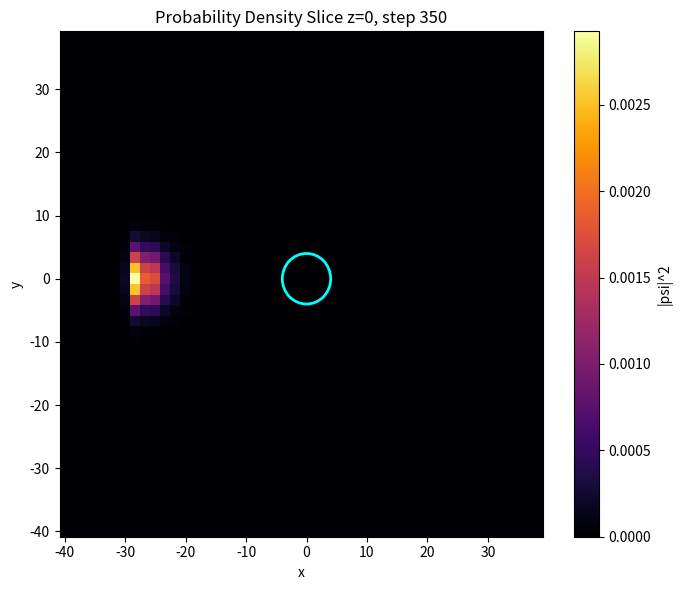
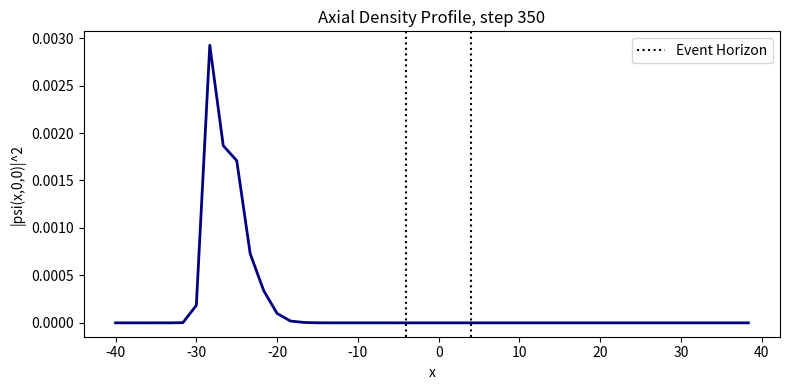
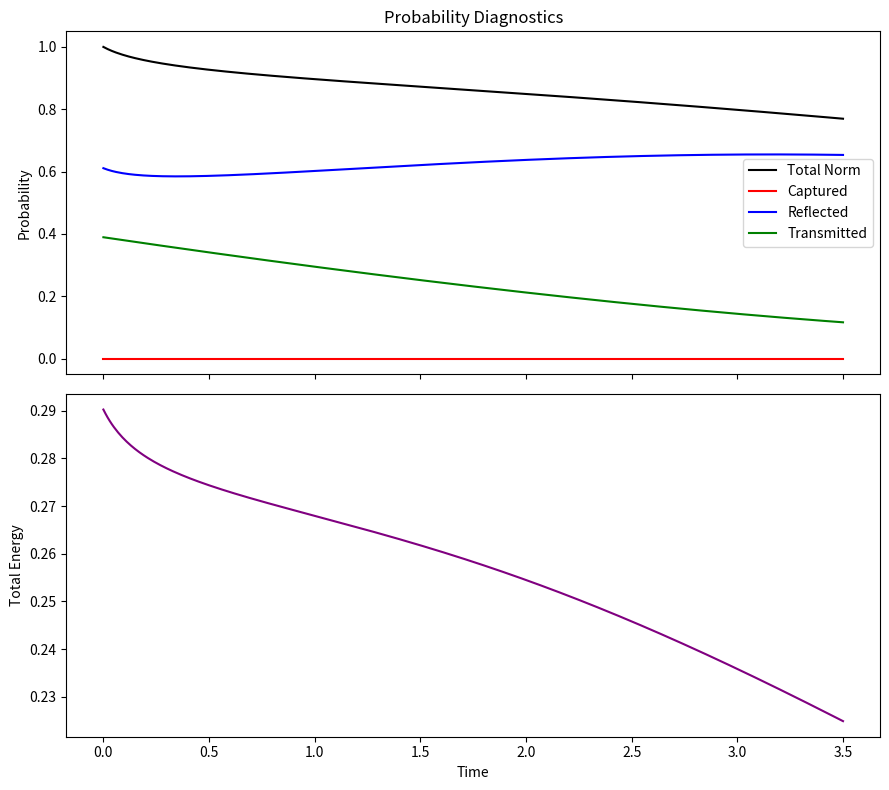
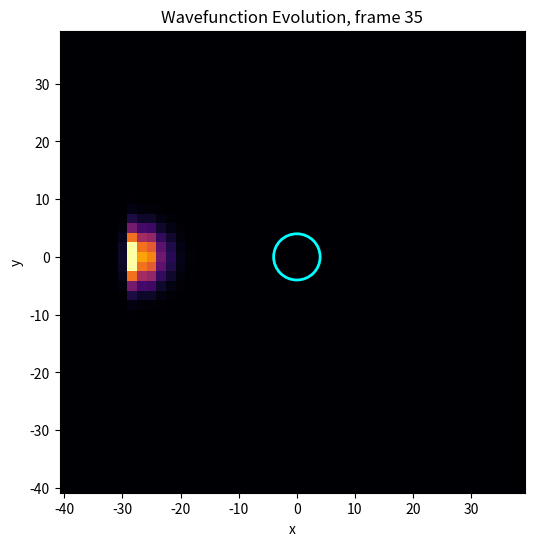
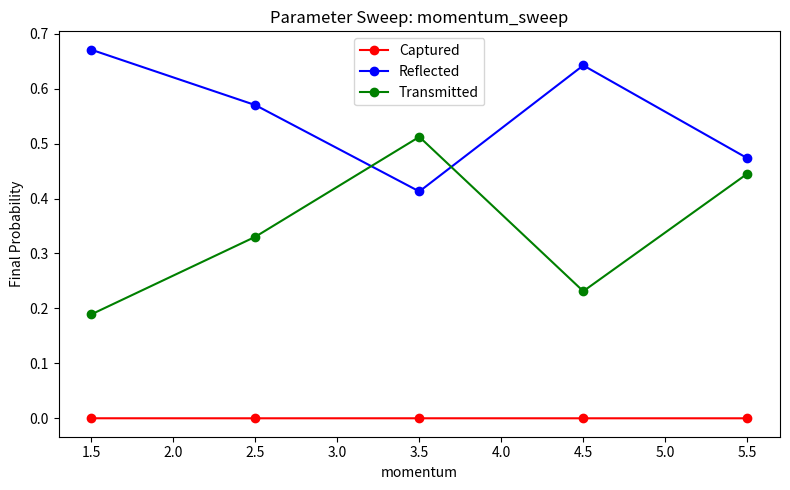
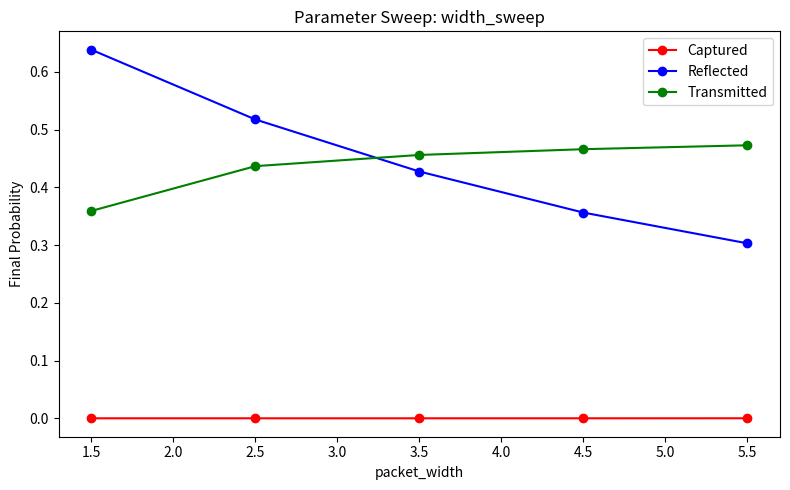
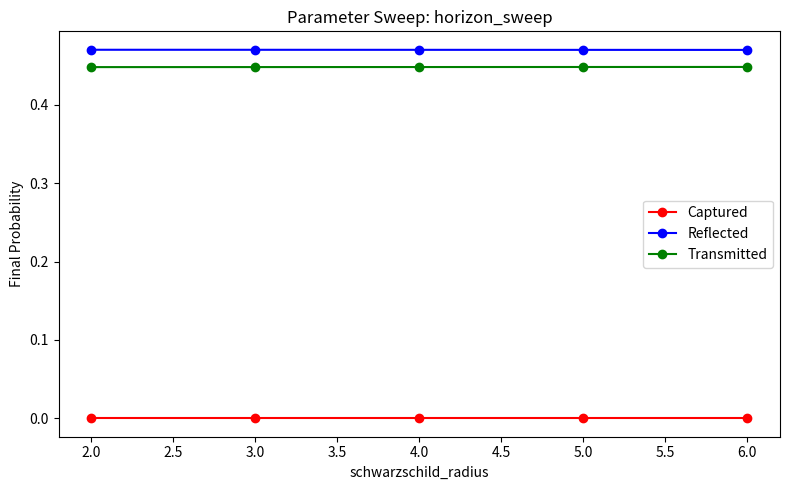
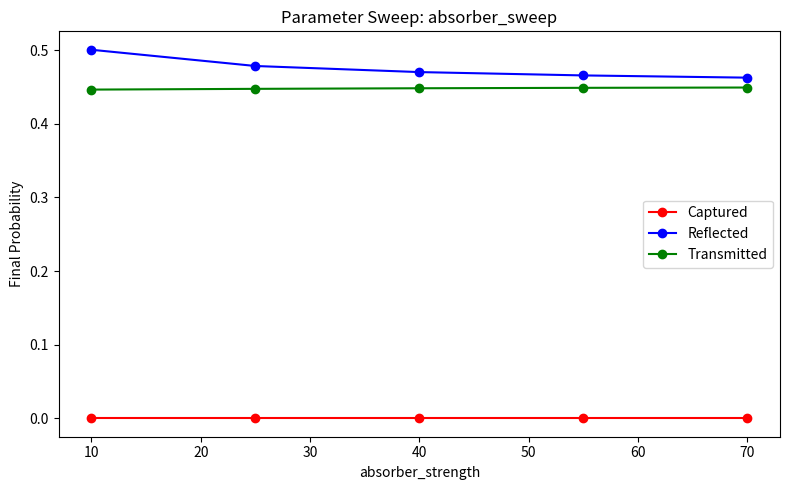
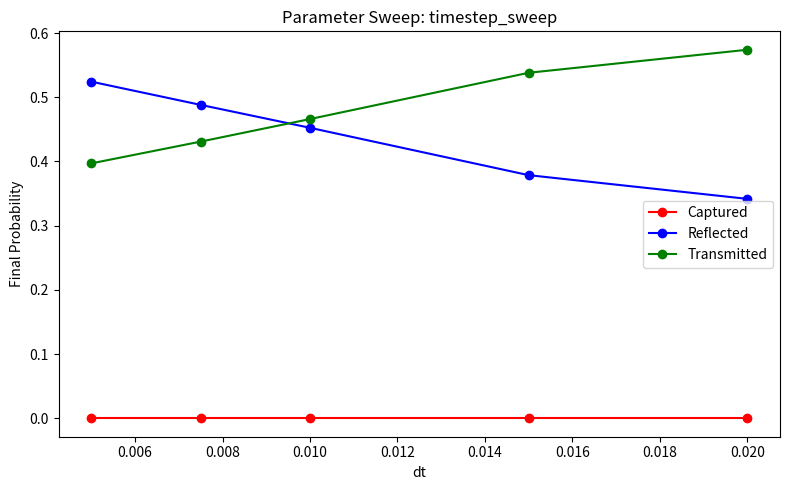
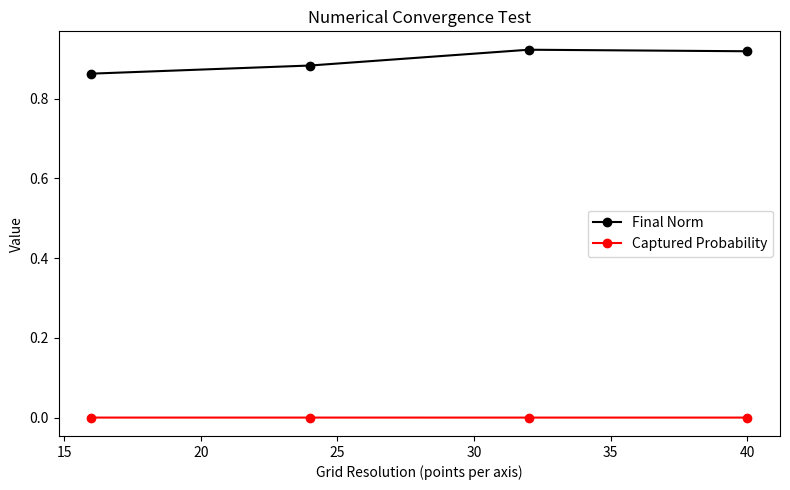

Python code for these plots, in order:
import os
import csv
import numpy as np
import matplotlib
matplotlib.use("Agg")
import matplotlib.pyplot as plt
from matplotlib.animation import FuncAnimation, PillowWriter
from dataclasses import dataclass, replace
from typing import Tuple, List, Dict


@dataclass
class SimulationConfig:
    Nx: int = 48
    Ny: int = 48
    Nz: int = 48
    Lx: float = 80.0
    Ly: float = 80.0
    Lz: float = 80.0
    schwarzschild_radius: float = 4.0
    potential_strength: float = 1.0
    potential_epsilon: float = 0.6
    absorber_width: float = 12.0
    absorber_strength: float = 40.0
    capture_buffer: float = 1.0
    packet_center: Tuple[float, float, float] = (-25.0, 0.0, 0.0)
    packet_momentum: Tuple[float, float, float] = (3.0, 0.0, 0.0)
    packet_width: float = 3.0
    dt: float = 0.01
    total_steps: int = 350
    snapshot_interval: int = 10
    output_dir: str = "bh_quantum_results"
    run_label: str = "baseline"


class SchwarzschildPotential:
    def __init__(self, config: SimulationConfig):
        self.rs = config.schwarzschild_radius
        self.strength = config.potential_strength
        self.epsilon = config.potential_epsilon

    def evaluate(self, R):
        denom = np.clip(R - self.rs, self.epsilon, None)
        return -self.strength / denom

    def capture_mask(self, R, buffer):
        return R <= (self.rs + buffer)


class AbsorbingBoundary:
    def __init__(self, config: SimulationConfig):
        self.width = config.absorber_width
        self.strength = config.absorber_strength

    def _edge_term(self, coord, half_extent):
        W = np.zeros_like(coord)
        left_edge = -half_extent + self.width
        right_edge = half_extent - self.width
        left_mask = coord < left_edge
        right_mask = coord > right_edge
        left_distance = (left_edge - coord[left_mask]) / self.width
        right_distance = (coord[right_mask] - right_edge) / self.width
        W[left_mask] += self.strength * left_distance ** 2
        W[right_mask] += self.strength * right_distance ** 2
        return W

    def build(self, X, Y, Z, config: SimulationConfig):
        Wx = self._edge_term(X, config.Lx / 2.0)
        Wy = self._edge_term(Y, config.Ly / 2.0)
        Wz = self._edge_term(Z, config.Lz / 2.0)
        return Wx + Wy + Wz


class WavePacket:
    def __init__(self, config: SimulationConfig):
        self.center = np.array(config.packet_center, dtype=np.float64)
        self.momentum = np.array(config.packet_momentum, dtype=np.float64)
        self.sigma = config.packet_width

    def generate(self, X, Y, Z):
        envelope = np.exp(
            -((X - self.center[0]) ** 2 + (Y - self.center[1]) ** 2 + (Z - self.center[2]) ** 2)
            / (4.0 * self.sigma ** 2)
        )
        phase = np.exp(
            1j * (self.momentum[0] * X + self.momentum[1] * Y + self.momentum[2] * Z)
        )
        return envelope * phase


class SplitOperatorSolver:
    def __init__(self, potential_array, absorber_array, K2, dt):
        self.dt = dt
        effective_potential = potential_array - 1j * absorber_array
        self.U_half_potential = np.exp(-1j * effective_potential * dt / 2.0)
        self.U_kinetic = np.exp(-1j * 0.5 * K2 * dt)

    def step(self, psi):
        psi = psi * self.U_half_potential
        psi_k = np.fft.fftn(psi)
        psi_k = psi_k * self.U_kinetic
        psi = np.fft.ifftn(psi_k)
        psi = psi * self.U_half_potential
        return psi


class Diagnostics:
    def __init__(self, X, Y, Z, R, K2, dV, potential_array, capture_mask,
                 axis_index, axis_direction, axis_origin):
        self.X = X
        self.Y = Y
        self.Z = Z
        self.R = R
        self.K2 = K2
        self.dV = dV
        self.N_total = X.size
        self.potential_array = potential_array
        self.capture_mask = capture_mask
        self.axis_coord = (X, Y, Z)[axis_index]
        self.axis_direction = axis_direction
        self.axis_origin = axis_origin
        self.records: List[Dict[str, float]] = []

    def evaluate(self, psi, t):
        density = np.abs(psi) ** 2
        norm = np.sum(density) * self.dV
        mean_x = np.sum(self.X * density) * self.dV
        mean_y = np.sum(self.Y * density) * self.dV
        mean_z = np.sum(self.Z * density) * self.dV
        mean_r = np.sum(self.R * density) * self.dV
        psi_k = np.fft.fftn(psi)
        kinetic_density = 0.5 * self.K2 * np.abs(psi_k) ** 2
        kinetic_energy = np.sum(kinetic_density) * self.dV / self.N_total
        potential_energy = np.sum(self.potential_array * density) * self.dV
        total_energy = kinetic_energy + potential_energy
        captured_probability = np.sum(density[self.capture_mask]) * self.dV
        relative = (self.axis_coord - self.axis_origin) * self.axis_direction
        transmitted_mask = (relative > 0) & (~self.capture_mask)
        reflected_mask = (relative <= 0) & (~self.capture_mask)
        transmitted_probability = np.sum(density[transmitted_mask]) * self.dV
        reflected_probability = np.sum(density[reflected_mask]) * self.dV
        record = {
            "time": t,
            "norm": norm,
            "mean_x": mean_x,
            "mean_y": mean_y,
            "mean_z": mean_z,
            "mean_r": mean_r,
            "kinetic_energy": kinetic_energy,
            "potential_energy": potential_energy,
            "total_energy": total_energy,
            "captured_probability": captured_probability,
            "reflected_probability": reflected_probability,
            "transmitted_probability": transmitted_probability,
        }
        self.records.append(record)
        return record

    def export_csv(self, filepath):
        if not self.records:
            return
        fieldnames = list(self.records[0].keys())
        with open(filepath, "w", newline="") as handle:
            writer = csv.DictWriter(handle, fieldnames=fieldnames)
            writer.writeheader()
            for record in self.records:
                writer.writerow(record)


class Visualization:
    def __init__(self, config: SimulationConfig, X, Y, Z, R):
        self.config = config
        self.X = X
        self.Y = Y
        self.Z = Z
        self.R = R
        self.figures_dir = os.path.join(config.output_dir, "figures")
        self.animations_dir = os.path.join(config.output_dir, "animations")
        os.makedirs(self.figures_dir, exist_ok=True)
        os.makedirs(self.animations_dir, exist_ok=True)

    def plot_density_slice(self, psi, step, label):
        mid = self.Z.shape[2] // 2
        density_slice = np.abs(psi[:, :, mid]) ** 2
        x_axis = self.X[:, 0, 0]
        y_axis = self.Y[0, :, 0]
        figure, axis = plt.subplots(figsize=(7, 6))
        mesh = axis.pcolormesh(x_axis, y_axis, density_slice.T, shading="auto", cmap="inferno")
        circle = plt.Circle((0, 0), self.config.schwarzschild_radius, color="cyan", fill=False, linewidth=2)
        axis.add_patch(circle)
        axis.set_xlabel("x")
        axis.set_ylabel("y")
        axis.set_title(f"Probability Density Slice z=0, step {step}")
        figure.colorbar(mesh, ax=axis, label="|psi|^2")
        figure.tight_layout()
        filepath = os.path.join(self.figures_dir, f"{label}_density_step_{step:05d}.png")
        figure.savefig(filepath, dpi=160)
        plt.close(figure)
        return filepath

    def plot_radial_profile(self, psi, step, label):
        mid_y = self.Y.shape[1] // 2
        mid_z = self.Z.shape[2] // 2
        x_axis = self.X[:, 0, 0]
        density_line = np.abs(psi[:, mid_y, mid_z]) ** 2
        figure, axis = plt.subplots(figsize=(8, 4))
        axis.plot(x_axis, density_line, color="navy", linewidth=2)
        axis.axvline(self.config.schwarzschild_radius, color="black", linestyle=":", label="Event Horizon")
        axis.axvline(-self.config.schwarzschild_radius, color="black", linestyle=":")
        axis.set_xlabel("x")
        axis.set_ylabel("|psi(x,0,0)|^2")
        axis.set_title(f"Axial Density Profile, step {step}")
        axis.legend()
        figure.tight_layout()
        filepath = os.path.join(self.figures_dir, f"{label}_profile_step_{step:05d}.png")
        figure.savefig(filepath, dpi=160)
        plt.close(figure)
        return filepath

    def plot_diagnostics(self, records, label):
        times = [r["time"] for r in records]
        norm = [r["norm"] for r in records]
        captured = [r["captured_probability"] for r in records]
        reflected = [r["reflected_probability"] for r in records]
        transmitted = [r["transmitted_probability"] for r in records]
        total_energy = [r["total_energy"] for r in records]
        figure, axes = plt.subplots(2, 1, figsize=(9, 8), sharex=True)
        axes[0].plot(times, norm, label="Total Norm", color="black")
        axes[0].plot(times, captured, label="Captured", color="red")
        axes[0].plot(times, reflected, label="Reflected", color="blue")
        axes[0].plot(times, transmitted, label="Transmitted", color="green")
        axes[0].set_ylabel("Probability")
        axes[0].legend()
        axes[0].set_title("Probability Diagnostics")
        axes[1].plot(times, total_energy, color="purple")
        axes[1].set_xlabel("Time")
        axes[1].set_ylabel("Total Energy")
        figure.tight_layout()
        filepath = os.path.join(self.figures_dir, f"{label}_diagnostics.png")
        figure.savefig(filepath, dpi=160)
        plt.close(figure)
        return filepath

    def render_animation(self, frames, label):
        if not frames:
            return None
        mid = self.Z.shape[2] // 2
        x_axis = self.X[:, 0, 0]
        y_axis = self.Y[0, :, 0]
        figure, axis = plt.subplots(figsize=(6, 6))
        initial_density = np.abs(frames[0][:, :, mid]) ** 2
        mesh = axis.pcolormesh(
            x_axis, y_axis, initial_density.T, shading="auto", cmap="inferno",
            vmin=0, vmax=np.max(initial_density) + 1e-9
        )
        circle = plt.Circle((0, 0), self.config.schwarzschild_radius, color="cyan", fill=False, linewidth=2)
        axis.add_patch(circle)
        axis.set_xlabel("x")
        axis.set_ylabel("y")
        title = axis.set_title("Wavefunction Evolution")

        def update(frame_index):
            density_slice = np.abs(frames[frame_index][:, :, mid]) ** 2
            mesh.set_array(density_slice.T.ravel())
            title.set_text(f"Wavefunction Evolution, frame {frame_index}")
            return mesh, title

        animation = FuncAnimation(figure, update, frames=len(frames), blit=False)
        filepath = os.path.join(self.animations_dir, f"{label}_evolution.gif")
        writer = PillowWriter(fps=12)
        animation.save(filepath, writer=writer)
        plt.close(figure)
        return filepath


class BlackHoleQuantumSimulation:
    def __init__(self, config: SimulationConfig):
        self.config = config
        self.potential = SchwarzschildPotential(config)
        self.absorber = AbsorbingBoundary(config)
        self.wave_packet = WavePacket(config)
        self._validate_config()
        self._build_grid()
        self._build_operators()
        self.visualization = Visualization(config, self.X, self.Y, self.Z, self.R)

    def _validate_config(self):
        config = self.config
        if config.Nx <= 0 or config.Ny <= 0 or config.Nz <= 0:
            raise ValueError("Grid resolution must be positive in all dimensions")
        if config.dt <= 0:
            raise ValueError("Time step must be positive")
        if config.total_steps <= 0:
            raise ValueError("Total steps must be positive")
        if config.absorber_width <= 0:
            raise ValueError("Absorber width must be positive")
        if config.packet_width <= 0:
            raise ValueError("Packet width must be positive")
        if config.absorber_width * 2 >= min(config.Lx, config.Ly, config.Lz):
            raise ValueError("Absorber width too large for domain size")

    def _build_grid(self):
        config = self.config
        x = np.linspace(-config.Lx / 2.0, config.Lx / 2.0, config.Nx, endpoint=False)
        y = np.linspace(-config.Ly / 2.0, config.Ly / 2.0, config.Ny, endpoint=False)
        z = np.linspace(-config.Lz / 2.0, config.Lz / 2.0, config.Nz, endpoint=False)
        self.dx = x[1] - x[0]
        self.dy = y[1] - y[0]
        self.dz = z[1] - z[0]
        self.dV = self.dx * self.dy * self.dz
        self.X, self.Y, self.Z = np.meshgrid(x, y, z, indexing="ij")
        self.R = np.sqrt(self.X ** 2 + self.Y ** 2 + self.Z ** 2)
        kx = 2.0 * np.pi * np.fft.fftfreq(config.Nx, d=self.dx)
        ky = 2.0 * np.pi * np.fft.fftfreq(config.Ny, d=self.dy)
        kz = 2.0 * np.pi * np.fft.fftfreq(config.Nz, d=self.dz)
        self.KX, self.KY, self.KZ = np.meshgrid(kx, ky, kz, indexing="ij")
        self.K2 = self.KX ** 2 + self.KY ** 2 + self.KZ ** 2

    def _build_operators(self):
        config = self.config
        self.potential_array = self.potential.evaluate(self.R)
        self.absorber_array = self.absorber.build(self.X, self.Y, self.Z, config)
        self.solver = SplitOperatorSolver(self.potential_array, self.absorber_array, self.K2, config.dt)
        self.capture_mask = self.potential.capture_mask(self.R, config.capture_buffer)
        axis_index = int(np.argmax(np.abs(np.array(config.packet_momentum))))
        momentum_component = config.packet_momentum[axis_index]
        axis_direction = 1.0 if momentum_component >= 0 else -1.0
        axis_origin = config.packet_center[axis_index]
        self.diagnostics = Diagnostics(
            self.X, self.Y, self.Z, self.R, self.K2, self.dV,
            self.potential_array, self.capture_mask,
            axis_index, axis_direction, axis_origin
        )

    def run(self, save_outputs=True, collect_frames=True):
        config = self.config
        psi = self.wave_packet.generate(self.X, self.Y, self.Z)
        initial_norm = np.sum(np.abs(psi) ** 2) * self.dV
        if initial_norm <= 0:
            raise RuntimeError("Initial wave packet has zero norm")
        psi = psi / np.sqrt(initial_norm)
        frames = []
        if collect_frames:
            frames.append(psi.copy())
        self.diagnostics.evaluate(psi, 0.0)
        for step in range(1, config.total_steps + 1):
            psi = self.solver.step(psi)
            current_norm = np.sum(np.abs(psi) ** 2) * self.dV
            if np.isnan(current_norm) or np.isinf(current_norm):
                raise RuntimeError(f"Simulation became unstable at step {step}")
            self.diagnostics.evaluate(psi, step * config.dt)
            if collect_frames and step % config.snapshot_interval == 0:
                frames.append(psi.copy())
        self.final_psi = psi
        self.frames = frames
        if save_outputs:
            self.save_results()
        return self.diagnostics.records[-1]

    def save_results(self):
        config = self.config
        os.makedirs(config.output_dir, exist_ok=True)
        csv_dir = os.path.join(config.output_dir, "csv")
        os.makedirs(csv_dir, exist_ok=True)
        csv_path = os.path.join(csv_dir, f"{config.run_label}_diagnostics.csv")
        self.diagnostics.export_csv(csv_path)
        self.visualization.plot_density_slice(self.final_psi, config.total_steps, config.run_label)
        self.visualization.plot_radial_profile(self.final_psi, config.total_steps, config.run_label)
        self.visualization.plot_diagnostics(self.diagnostics.records, config.run_label)
        if self.frames:
            self.visualization.render_animation(self.frames, config.run_label)

    def summary(self):
        final_record = self.diagnostics.records[-1]
        print(f"Run: {self.config.run_label}")
        print(f"Final norm: {final_record['norm']:.6f}")
        print(f"Captured probability: {final_record['captured_probability']:.6f}")
        print(f"Reflected probability: {final_record['reflected_probability']:.6f}")
        print(f"Transmitted probability: {final_record['transmitted_probability']:.6f}")
        print(f"Total energy: {final_record['total_energy']:.6f}")


class ParameterSweep:
    def __init__(self, base_config: SimulationConfig):
        self.base_config = base_config
        self.results_dir = os.path.join(base_config.output_dir, "sweeps")
        os.makedirs(self.results_dir, exist_ok=True)

    def _run_single(self, config: SimulationConfig):
        simulation = BlackHoleQuantumSimulation(config)
        final_record = simulation.run(save_outputs=False, collect_frames=False)
        return final_record

    def _execute(self, parameter_name, values, config_updater, sweep_label):
        rows = []
        for value in values:
            trial_config = config_updater(self.base_config, value)
            trial_config.run_label = f"{sweep_label}_{value}"
            final_record = self._run_single(trial_config)
            row = {parameter_name: value}
            row.update(final_record)
            rows.append(row)
        self._export_csv(rows, sweep_label)
        self._plot_sweep(rows, parameter_name, sweep_label)
        return rows

    def _export_csv(self, rows, sweep_label):
        if not rows:
            return
        filepath = os.path.join(self.results_dir, f"{sweep_label}_results.csv")
        fieldnames = list(rows[0].keys())
        with open(filepath, "w", newline="") as handle:
            writer = csv.DictWriter(handle, fieldnames=fieldnames)
            writer.writeheader()
            for row in rows:
                writer.writerow(row)

    def _plot_sweep(self, rows, parameter_name, sweep_label):
        values = [row[parameter_name] for row in rows]
        captured = [row["captured_probability"] for row in rows]
        reflected = [row["reflected_probability"] for row in rows]
        transmitted = [row["transmitted_probability"] for row in rows]
        figure, axis = plt.subplots(figsize=(8, 5))
        axis.plot(values, captured, marker="o", label="Captured", color="red")
        axis.plot(values, reflected, marker="o", label="Reflected", color="blue")
        axis.plot(values, transmitted, marker="o", label="Transmitted", color="green")
        axis.set_xlabel(parameter_name)
        axis.set_ylabel("Final Probability")
        axis.set_title(f"Parameter Sweep: {sweep_label}")
        axis.legend()
        figure.tight_layout()
        filepath = os.path.join(self.results_dir, f"{sweep_label}_plot.png")
        figure.savefig(filepath, dpi=160)
        plt.close(figure)

    def sweep_momentum(self, values):
        def updater(base, value):
            momentum = (value, base.packet_momentum[1], base.packet_momentum[2])
            return replace(base, packet_momentum=momentum, total_steps=base.total_steps // 2,
                            Nx=32, Ny=32, Nz=32)
        return self._execute("momentum", values, updater, "momentum_sweep")

    def sweep_packet_width(self, values):
        def updater(base, value):
            return replace(base, packet_width=value, total_steps=base.total_steps // 2,
                            Nx=32, Ny=32, Nz=32)
        return self._execute("packet_width", values, updater, "width_sweep")

    def sweep_horizon_radius(self, values):
        def updater(base, value):
            return replace(base, schwarzschild_radius=value, total_steps=base.total_steps // 2,
                            Nx=32, Ny=32, Nz=32)
        return self._execute("schwarzschild_radius", values, updater, "horizon_sweep")

    def sweep_absorber_strength(self, values):
        def updater(base, value):
            return replace(base, absorber_strength=value, total_steps=base.total_steps // 2,
                            Nx=32, Ny=32, Nz=32)
        return self._execute("absorber_strength", values, updater, "absorber_sweep")

    def sweep_time_step(self, values):
        def updater(base, value):
            steps = max(50, int((base.dt * base.total_steps) / value))
            return replace(base, dt=value, total_steps=min(steps, 200), Nx=32, Ny=32, Nz=32)
        return self._execute("dt", values, updater, "timestep_sweep")


class ConvergenceTest:
    def __init__(self, base_config: SimulationConfig):
        self.base_config = base_config
        self.results_dir = os.path.join(base_config.output_dir, "convergence")
        os.makedirs(self.results_dir, exist_ok=True)

    def run(self, resolutions):
        rows = []
        for resolution in resolutions:
            trial_config = replace(
                self.base_config,
                Nx=resolution, Ny=resolution, Nz=resolution,
                total_steps=max(60, self.base_config.total_steps // 4),
                run_label=f"convergence_{resolution}"
            )
            simulation = BlackHoleQuantumSimulation(trial_config)
            final_record = simulation.run(save_outputs=False, collect_frames=False)
            row = {"resolution": resolution}
            row.update(final_record)
            rows.append(row)
        self._export_csv(rows)
        self._plot(rows)
        return rows

    def _export_csv(self, rows):
        filepath = os.path.join(self.results_dir, "convergence_results.csv")
        fieldnames = list(rows[0].keys())
        with open(filepath, "w", newline="") as handle:
            writer = csv.DictWriter(handle, fieldnames=fieldnames)
            writer.writeheader()
            for row in rows:
                writer.writerow(row)

    def _plot(self, rows):
        resolutions = [row["resolution"] for row in rows]
        norms = [row["norm"] for row in rows]
        captured = [row["captured_probability"] for row in rows]
        figure, axis = plt.subplots(figsize=(8, 5))
        axis.plot(resolutions, norms, marker="o", label="Final Norm", color="black")
        axis.plot(resolutions, captured, marker="o", label="Captured Probability", color="red")
        axis.set_xlabel("Grid Resolution (points per axis)")
        axis.set_ylabel("Value")
        axis.set_title("Numerical Convergence Test")
        axis.legend()
        figure.tight_layout()
        filepath = os.path.join(self.results_dir, "convergence_plot.png")
        figure.savefig(filepath, dpi=160)
        plt.close(figure)


def main():
    base_config = SimulationConfig()
    simulation = BlackHoleQuantumSimulation(base_config)
    simulation.run()
    simulation.summary()

    sweep = ParameterSweep(base_config)
    sweep.sweep_momentum([1.5, 2.5, 3.5, 4.5, 5.5])
    sweep.sweep_packet_width([1.5, 2.5, 3.5, 4.5, 5.5])
    sweep.sweep_horizon_radius([2.0, 3.0, 4.0, 5.0, 6.0])
    sweep.sweep_absorber_strength([10.0, 25.0, 40.0, 55.0, 70.0])
    sweep.sweep_time_step([0.02, 0.015, 0.01, 0.0075, 0.005])

    convergence = ConvergenceTest(base_config)
    convergence.run([16, 24, 32, 40])

    print("All simulations, sweeps, and convergence tests complete.")


if __name__ == "__main__":
    main()
